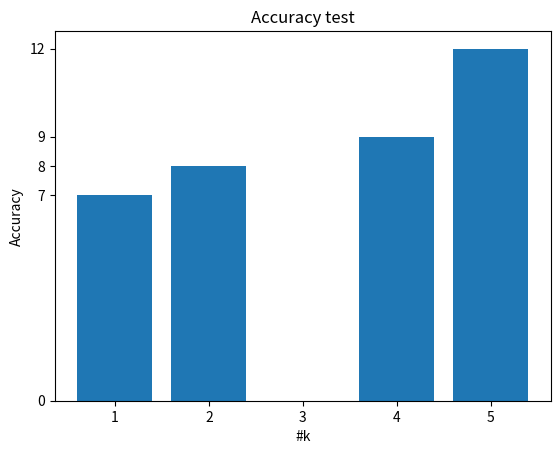

Python code for this plot:
import matplotlib as mlp
import matplotlib.pyplot as plt
import numpy as np


def plot_values (input_list):
    # for training purposes

    labels, ys = zip(*a)
    xs = np.arange(len(labels))
    width = 0.8

    plt.bar(xs, ys, width, align='center')

    plt.xticks(xs, labels) #Replace default x-ticks with xs, then replace xs with labels
    plt.yticks(ys)

    plt.ylabel('Accuracy')
    plt.xlabel('#k')
    plt.title('Accuracy test')

    plt.show()

if __name__ == '__main__':
    a = [[1, 7], [2, 8], [3, 0], [4, 9], [5, 12]]
    plot_values(a)
